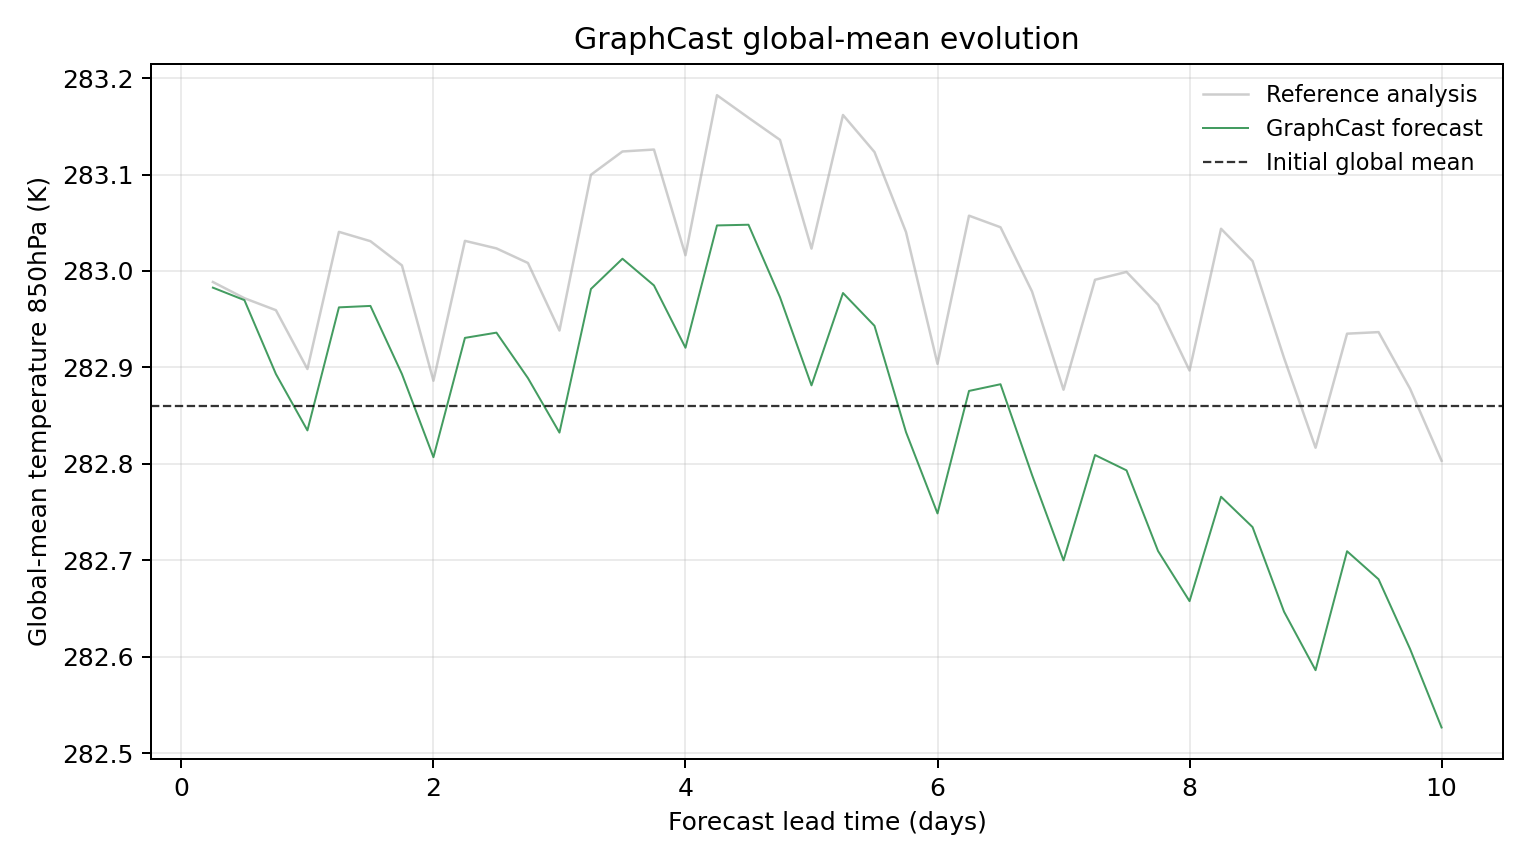

The file beside this chart, header and first rows:
model, scenario, init_time, step, lead_hours, lead_day, global_mean_k, global_mean_anomaly_k, reference_global_mean_k, reference_global_mean_anomaly_k, initial_global_mean_k, metric_id, metric_variable, metric_level_hpa, reference
GraphCast, , 2023-09-05T06:00, 1, 6.0, 0.25, 283, 0.1227, 283, 0.1286, 282.9, temperature_850hPa, temperature, 850, ground_truth
GraphCast, , 2023-09-05T06:00, 2, 12.0, 0.5, 283, 0.1098, 283, 0.1118, 282.9, temperature_850hPa, temperature, 850, ground_truth
GraphCast, , 2023-09-05T06:00, 3, 18.0, 0.75, 282.9, 0.03317, 283, 0.09937, 282.9, temperature_850hPa, temperature, 850, ground_truth
GraphCast, , 2023-09-05T06:00, 4, 24.0, 1.0, 282.8, -0.0253, 282.9, 0.03836, 282.9, temperature_850hPa, temperature, 850, ground_truth
GraphCast, , 2023-09-05T06:00, 5, 30.0, 1.25, 283, 0.1023, 283, 0.1806, 282.9, temperature_850hPa, temperature, 850, ground_truth
GraphCast, , 2023-09-05T06:00, 6, 36.0, 1.5, 283, 0.1038, 283, 0.1709, 282.9, temperature_850hPa, temperature, 850, ground_truth
GraphCast, , 2023-09-05T06:00, 7, 42.0, 1.75, 282.9, 0.03317, 283, 0.1458, 282.9, temperature_850hPa, temperature, 850, ground_truth
GraphCast, , 2023-09-05T06:00, 8, 48.0, 2.0, 282.8, -0.05307, 282.9, 0.02621, 282.9, temperature_850hPa, temperature, 850, ground_truth
GraphCast, , 2023-09-05T06:00, 9, 54.0, 2.25, 282.9, 0.07065, 283, 0.1713, 282.9, temperature_850hPa, temperature, 850, ground_truth
GraphCast, , 2023-09-05T06:00, 10, 60.0, 2.5, 282.9, 0.07608, 283, 0.1635, 282.9, temperature_850hPa, temperature, 850, ground_truth
GraphCast, , 2023-09-05T06:00, 11, 66.0, 2.75, 282.9, 0.02893, 283, 0.1483, 282.9, temperature_850hPa, temperature, 850, ground_truth
GraphCast, , 2023-09-05T06:00, 12, 72.0, 3.0, 282.8, -0.02759, 282.9, 0.07825, 282.9, temperature_850hPa, temperature, 850, ground_truth
GraphCast, , 2023-09-05T06:00, 13, 78.0, 3.25, 283, 0.1214, 283.1, 0.2398, 282.9, temperature_850hPa, temperature, 850, ground_truth
GraphCast, , 2023-09-05T06:00, 14, 84.0, 3.5, 283, 0.1527, 283.1, 0.2639, 282.9, temperature_850hPa, temperature, 850, ground_truth
GraphCast, , 2023-09-05T06:00, 15, 90.0, 3.75, 283, 0.125, 283.1, 0.266, 282.9, temperature_850hPa, temperature, 850, ground_truth
GraphCast, , 2023-09-05T06:00, 16, 96.0, 4.0, 282.9, 0.06042, 283, 0.1564, 282.9, temperature_850hPa, temperature, 850, ground_truth
GraphCast, , 2023-09-05T06:00, 17, 102.0, 4.25, 283, 0.1873, 283.2, 0.3223, 282.9, temperature_850hPa, temperature, 850, ground_truth
GraphCast, , 2023-09-05T06:00, 18, 108.0, 4.5, 283, 0.188, 283.2, 0.299, 282.9, temperature_850hPa, temperature, 850, ground_truth
GraphCast, , 2023-09-05T06:00, 19, 114.0, 4.75, 283, 0.1129, 283.1, 0.276, 282.9, temperature_850hPa, temperature, 850, ground_truth
GraphCast, , 2023-09-05T06:00, 20, 120.0, 5.0, 282.9, 0.02139, 283, 0.1633, 282.9, temperature_850hPa, temperature, 850, ground_truth
GraphCast, , 2023-09-05T06:00, 21, 126.0, 5.25, 283, 0.1172, 283.2, 0.3018, 282.9, temperature_850hPa, temperature, 850, ground_truth
GraphCast, , 2023-09-05T06:00, 22, 132.0, 5.5, 282.9, 0.08316, 283.1, 0.2634, 282.9, temperature_850hPa, temperature, 850, ground_truth
GraphCast, , 2023-09-05T06:00, 23, 138.0, 5.75, 282.8, -0.02707, 283, 0.1804, 282.9, temperature_850hPa, temperature, 850, ground_truth
GraphCast, , 2023-09-05T06:00, 24, 144.0, 6.0, 282.7, -0.1114, 282.9, 0.0437, 282.9, temperature_850hPa, temperature, 850, ground_truth
GraphCast, , 2023-09-05T06:00, 25, 150.0, 6.25, 282.9, 0.01562, 283.1, 0.1974, 282.9, temperature_850hPa, temperature, 850, ground_truth
GraphCast, , 2023-09-05T06:00, 26, 156.0, 6.5, 282.9, 0.02258, 283, 0.1854, 282.9, temperature_850hPa, temperature, 850, ground_truth
GraphCast, , 2023-09-05T06:00, 27, 162.0, 6.75, 282.8, -0.07144, 283, 0.1188, 282.9, temperature_850hPa, temperature, 850, ground_truth
GraphCast, , 2023-09-05T06:00, 28, 168.0, 7.0, 282.7, -0.1601, 282.9, 0.01688, 282.9, temperature_850hPa, temperature, 850, ground_truth
GraphCast, , 2023-09-05T06:00, 29, 174.0, 7.25, 282.8, -0.05084, 283, 0.1309, 282.9, temperature_850hPa, temperature, 850, ground_truth
GraphCast, , 2023-09-05T06:00, 30, 180.0, 7.5, 282.8, -0.06674, 283, 0.139, 282.9, temperature_850hPa, temperature, 850, ground_truth
GraphCast, , 2023-09-05T06:00, 31, 186.0, 7.75, 282.7, -0.1503, 283, 0.105, 282.9, temperature_850hPa, temperature, 850, ground_truth
GraphCast, , 2023-09-05T06:00, 32, 192.0, 8.0, 282.7, -0.2024, 282.9, 0.0368, 282.9, temperature_850hPa, temperature, 850, ground_truth
GraphCast, , 2023-09-05T06:00, 33, 198.0, 8.25, 282.8, -0.09409, 283, 0.1838, 282.9, temperature_850hPa, temperature, 850, ground_truth
GraphCast, , 2023-09-05T06:00, 34, 204.0, 8.5, 282.7, -0.1255, 283, 0.1503, 282.9, temperature_850hPa, temperature, 850, ground_truth
GraphCast, , 2023-09-05T06:00, 35, 210.0, 8.75, 282.6, -0.2133, 282.9, 0.04984, 282.9, temperature_850hPa, temperature, 850, ground_truth
GraphCast, , 2023-09-05T06:00, 36, 216.0, 9.0, 282.6, -0.274, 282.8, -0.04327, 282.9, temperature_850hPa, temperature, 850, ground_truth
GraphCast, , 2023-09-05T06:00, 37, 222.0, 9.25, 282.7, -0.1506, 282.9, 0.07501, 282.9, temperature_850hPa, temperature, 850, ground_truth
GraphCast, , 2023-09-05T06:00, 38, 228.0, 9.5, 282.7, -0.1797, 282.9, 0.07663, 282.9, temperature_850hPa, temperature, 850, ground_truth
GraphCast, , 2023-09-05T06:00, 39, 234.0, 9.75, 282.6, -0.2519, 282.9, 0.01794, 282.9, temperature_850hPa, temperature, 850, ground_truth
GraphCast, , 2023-09-05T06:00, 40, 240.0, 10.0, 282.5, -0.3334, 282.8, -0.05679, 282.9, temperature_850hPa, temperature, 850, ground_truth
